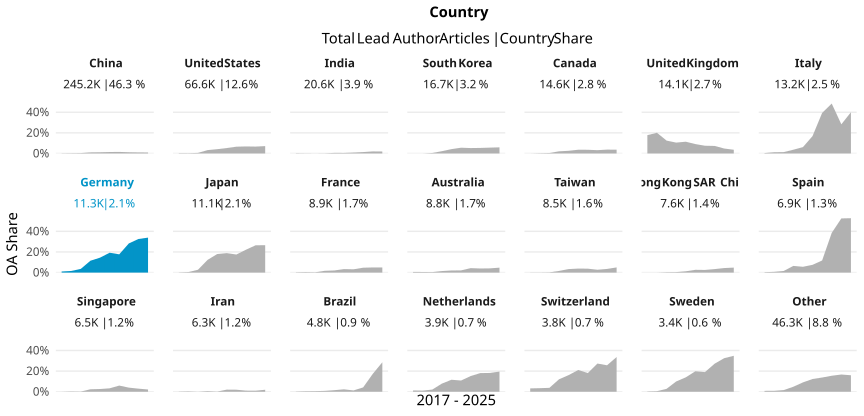

Data behind this chart, as committed beside it:
country_name_fct, cr_year, articles, cc_total, prop
China, '17, 9393, 16, 0.001703
China, '18, 10962, 31, 0.002828
China, '19, 12980, 51, 0.003929
China, '20, 16212, 171, 0.01055
China, '21, 20573, 240, 0.01167
China, '22, 29895, 419, 0.01402
China, '23, 31049, 469, 0.01511
China, '24, 43604, 517, 0.01186
China, '25, 53844, 555, 0.01031
China, '26, 16685, 162, 0.009709
United States, '17, 6934, 22, 0.003173
United States, '18, 7059, 20, 0.002833
United States, '19, 7367, 41, 0.005565
United States, '20, 7558, 246, 0.03255
United States, '21, 7829, 326, 0.04164
United States, '22, 7986, 421, 0.05272
United States, '23, 6580, 433, 0.06581
United States, '24, 6486, 442, 0.06815
United States, '25, 6798, 453, 0.06664
United States, '26, 2017, 144, 0.07139
India, '17, 1111, 3, 0.0027
India, '18, 1506, 2, 0.001328
India, '19, 1567, 1, 6.381620931716656e-4
India, '20, 1982, 3, 0.001514
India, '21, 2311, 13, 0.005625
India, '22, 2593, 14, 0.005399
India, '23, 2487, 22, 0.008846
India, '24, 2951, 40, 0.01355
India, '25, 3063, 61, 0.01992
India, '26, 1001, 19, 0.01898
South Korea, '17, 1440, 0, 0
South Korea, '18, 1553, 0, 0
South Korea, '19, 1467, 7, 0.004772
South Korea, '20, 1582, 35, 0.02212
South Korea, '21, 1662, 70, 0.04212
South Korea, '22, 1881, 105, 0.05582
South Korea, '23, 1734, 91, 0.05248
South Korea, '24, 2140, 115, 0.05374
South Korea, '25, 2423, 137, 0.05654
South Korea, '26, 807, 48, 0.05948
Canada, '17, 1343, 0, 0
Canada, '18, 1505, 4, 0.002658
Canada, '19, 1524, 7, 0.004593
Canada, '20, 1728, 36, 0.02083
Canada, '21, 1822, 47, 0.0258
Canada, '22, 1712, 62, 0.03621
Canada, '23, 1455, 52, 0.03574
Canada, '24, 1496, 48, 0.03209
Canada, '25, 1501, 56, 0.03731
Canada, '26, 490, 18, 0.03673
United Kingdom, '17, 1372, 244, 0.1778
United Kingdom, '18, 1439, 289, 0.2008
United Kingdom, '19, 1427, 178, 0.1247
United Kingdom, '20, 1529, 161, 0.1053
United Kingdom, '21, 1640, 187, 0.114
United Kingdom, '22, 1704, 155, 0.09096
United Kingdom, '23, 1388, 104, 0.07493
United Kingdom, '24, 1506, 110, 0.07304
United Kingdom, '25, 1608, 77, 0.04789
United Kingdom, '26, 499, 18, 0.03607
... 150 more rows
